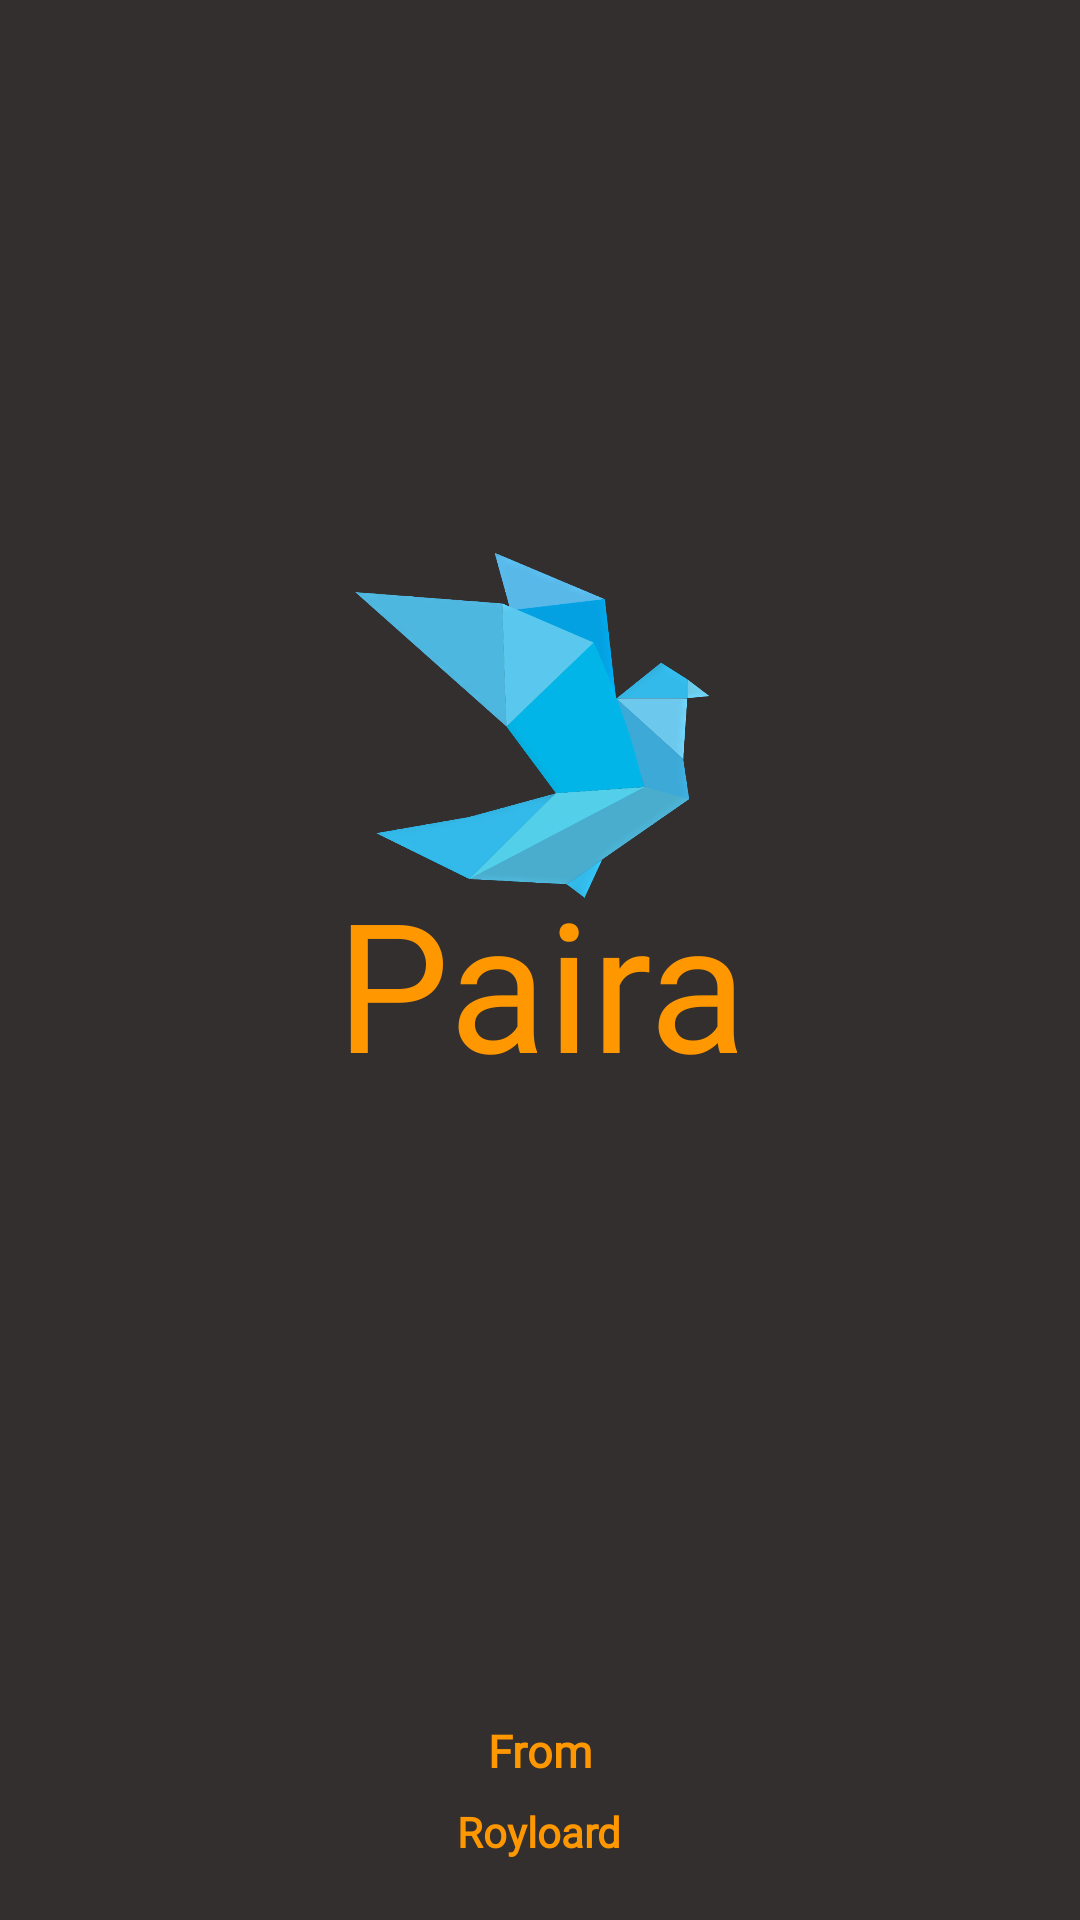

Write the Android layout XML for this screen, with the resource values it uses.
<!-- AndroidManifest.xml: application theme Theme.Paira10 -->
<!-- res/layout/activity_splash.xml -->
<?xml version="1.0" encoding="utf-8"?>
<androidx.constraintlayout.widget.ConstraintLayout xmlns:android="http://schemas.android.com/apk/res/android"
    xmlns:app="http://schemas.android.com/apk/res-auto"
    xmlns:tools="http://schemas.android.com/tools"
    android:layout_width="match_parent"
    android:layout_height="match_parent"
    tools:context=".splash"
    android:background="@color/black2">

    <ImageView
        android:id="@+id/logoimg"
        android:layout_width="151dp"
        android:layout_height="128dp"
        app:layout_constraintBottom_toBottomOf="parent"
        app:layout_constraintEnd_toEndOf="parent"
        app:layout_constraintStart_toStartOf="parent"
        app:layout_constraintTop_toTopOf="parent"
        app:layout_constraintVertical_bias="0.348"
        app:srcCompat="@drawable/paira_logo" />

    <TextView
        android:id="@+id/logonameimg"
        android:layout_width="407dp"
        android:layout_height="192dp"
        android:fontFamily="@font/apptext"
        android:gravity="center"
        android:text="Paira"
        android:textColor="@color/primary"
        android:textColorLink="@color/white"
        android:textSize="60sp"
        app:layout_constraintBottom_toBottomOf="parent"
        app:layout_constraintEnd_toEndOf="parent"
        app:layout_constraintStart_toStartOf="parent"
        app:layout_constraintTop_toTopOf="parent"
        app:layout_constraintVertical_bias="0.516" />

    <TextView
        android:id="@+id/ownone"
        android:layout_width="150dp"
        android:layout_height="32.50dp"
        android:fontFamily="@font/spartan_thin"
        android:gravity="center"
        android:text="From"
        android:textColor="@color/primary"
        android:textSize="15dp"
        android:textStyle="bold"
        app:layout_constraintBottom_toBottomOf="parent"
        app:layout_constraintEnd_toEndOf="parent"
        app:layout_constraintHorizontal_bias="0.498"
        app:layout_constraintStart_toStartOf="parent"
        app:layout_constraintTop_toTopOf="parent"
        app:layout_constraintVertical_bias="0.934" />

    <TextView
        android:id="@+id/owntwo"
        android:layout_width="260dp"
        android:layout_height="32dp"
        android:fontFamily="@font/spartan_thin"
        android:gravity="center"
        android:text="Royloard"
        android:textColor="@color/primary"
        android:textStyle="bold"
        app:layout_constraintBottom_toBottomOf="parent"
        app:layout_constraintEnd_toEndOf="parent"
        app:layout_constraintHorizontal_bias="0.496"
        app:layout_constraintStart_toStartOf="parent"
        app:layout_constraintTop_toTopOf="parent"
        app:layout_constraintVertical_bias="0.978" />


</androidx.constraintlayout.widget.ConstraintLayout>
<!-- resources referenced by this layout -->
<resources>
  <color name="black2">#332F2F</color>
  <color name="primary">#FF9800</color>
  <color name="white">#FFFFFFFF</color>
  <!-- drawable paira_logo: png bitmap (drawable, 228342 bytes) -->
  <style name="Theme.Paira10" parent="Base.Theme.Paira10" />
  <style name="Base.Theme.Paira10" parent="Base.Theme.AppCompat.Light.DarkActionBar">
          
          
  
      </style>
</resources>
